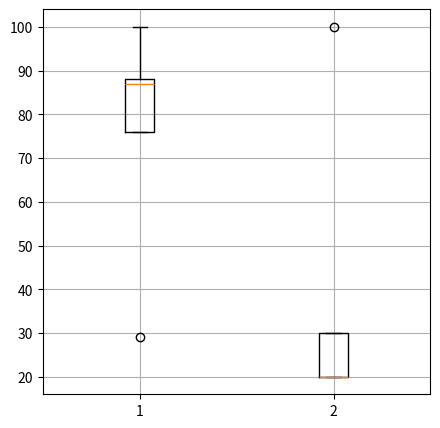

The script that saved this image:
import matplotlib.pyplot as plt
fig = plt.figure(figsize=(5,5)) #그래프 사이즈 (inch)
plt.boxplot(([100,87,29,76,88],[20,30,20,100,20]))
plt.grid()
plt.show()
fig.savefig("graph.png")